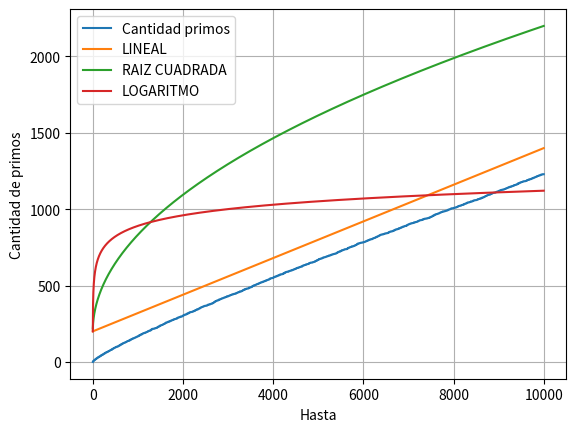

Python code for this plot:
## EJERCICIO 2
## NOMBRE APELLIDO: GIANPIER YUPANQUI
## LU 819/18


import numpy as np
import matplotlib.pyplot as plt

def esPrimo(n):
    if n==1 :
        return False
    for i in range(2,n):
        if(n%i==0):
            return False
    return True

def primos_hasta(N):
    res = []
    for i in range(1,N+1):
        if esPrimo(i):
            res.append(i)
    return res

def cuantos_primos(N,L):#Supongamos que L es un vector de numeros primos
    #Devuelve la cant de primos de L, que son menores o iguales que N
    return  np.sum(np.array(L)<=N) 

N = 10000
L = primos_hasta(N)
x = np.arange(1,N+1)
y = []
for xi in x:
    # En este for, anotamos cuantos primos hay para cada valor xi
    y.append(cuantos_primos(xi,L))

plt.plot(x,y,label = 'Cantidad primos')

b = 200
a=.12
plt.plot(x,a*x+b,label='LINEAL')

b = 200
a=20
plt.plot(x,a*np.sqrt(x)+b,label='RAIZ CUADRADA')

b = 200
a=100
plt.plot(x,a*np.log(x)+b,label='LOGARITMO')

plt.xlabel('Hasta')
plt.ylabel('Cantidad de primos')
plt.grid()      # Para que salga con grilla
plt.legend ()   # Para que funcione el label